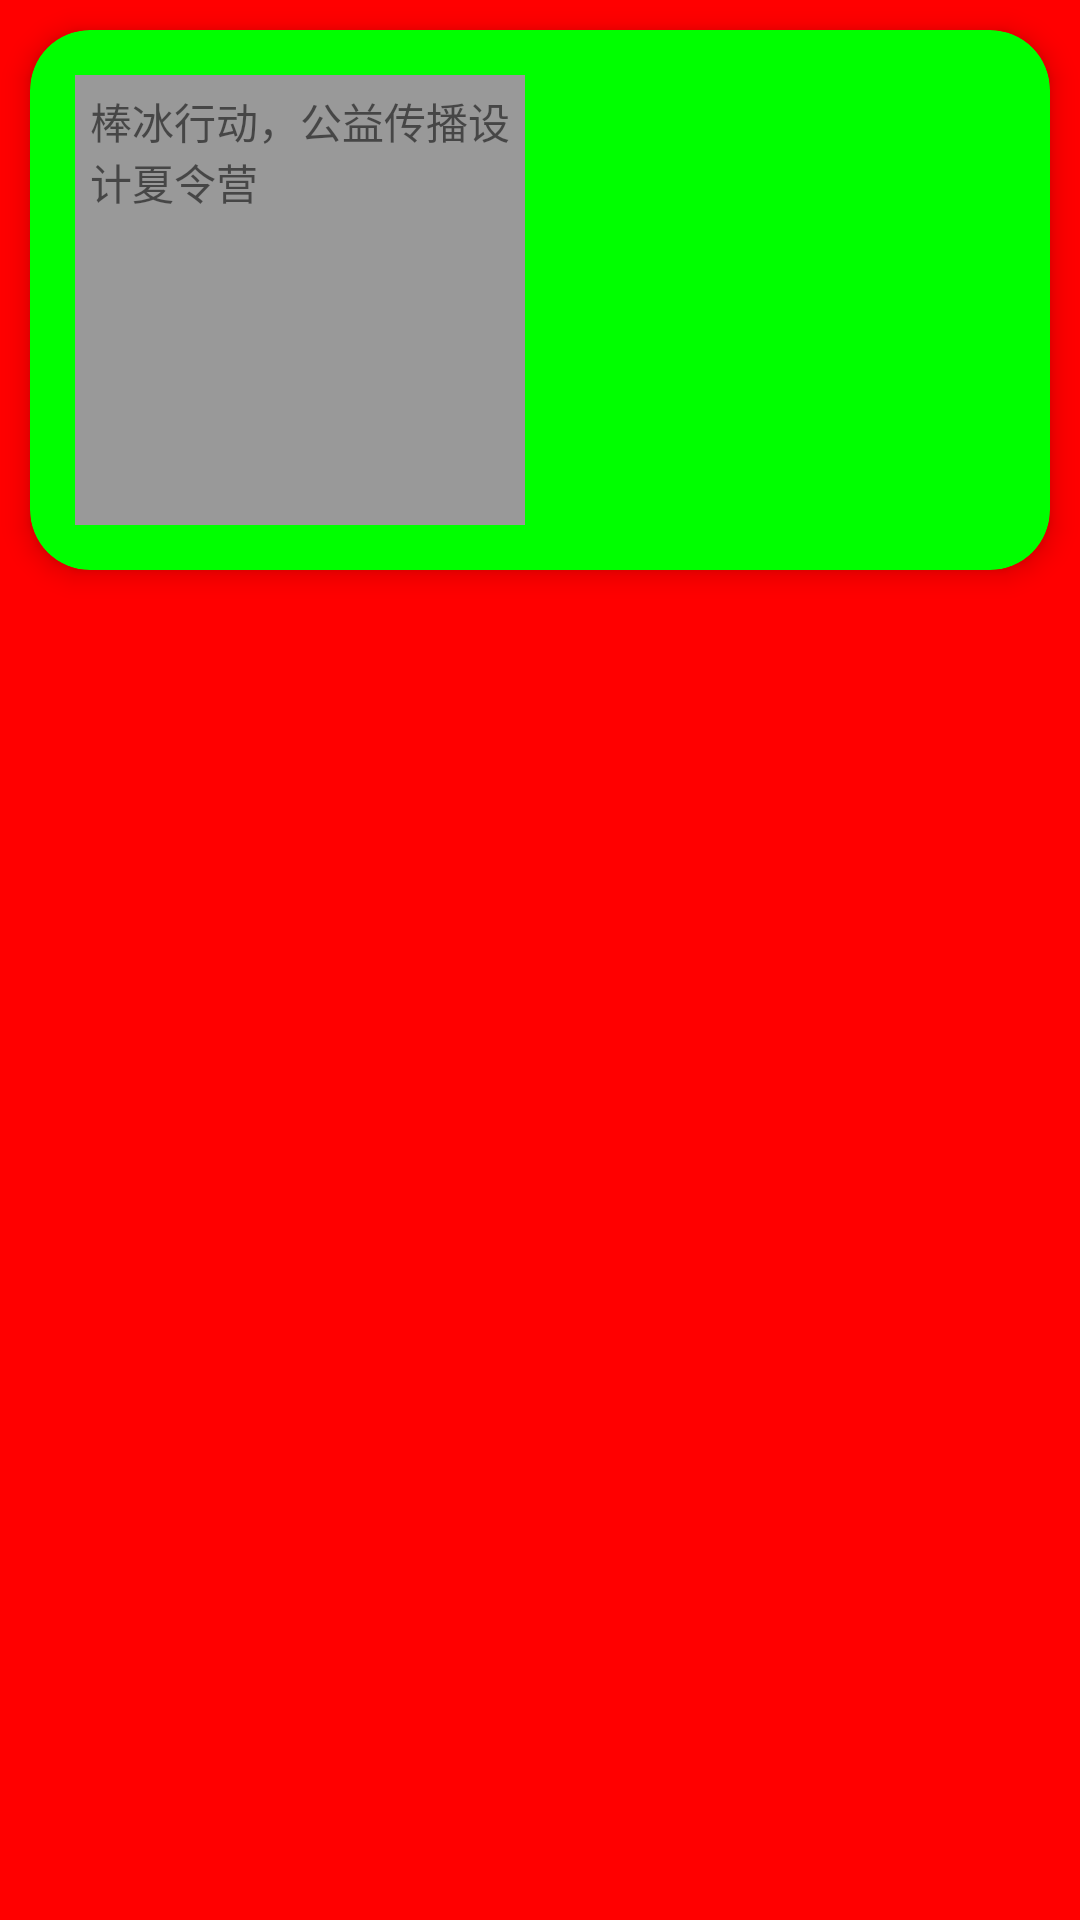

Reconstruct the res/layout file that produces this screen, plus the resources it refers to.
<!-- AndroidManifest.xml: application theme XuQiangStyle -->
<!-- res/layout/card_view_layout.xml -->
<?xml version="1.0" encoding="utf-8"?>
<LinearLayout xmlns:android="http://schemas.android.com/apk/res/android"
    xmlns:app="http://schemas.android.com/apk/res-auto"
    android:layout_width="match_parent"
    android:layout_height="match_parent"
    android:background="#ff0000"
    android:orientation="vertical">

    

    <LinearLayout
        android:layout_width="match_parent"
        android:layout_height="match_parent"
        android:orientation="vertical">

        <android.support.v7.widget.CardView
            android:id="@+id/cardView"
            android:layout_width="match_parent"
            android:layout_height="wrap_content"
            android:layout_margin="10dp"
            android:foreground="?android:attr/selectableItemBackground"
            app:cardBackgroundColor="#00ff00"
            app:cardCornerRadius="20dp"
            app:cardElevation="5dp">

            <TextView
                android:layout_width="150dp"
                android:layout_height="150dp"
                android:layout_margin="15dp"
                android:background="#999999"
                android:padding="5dp"
                android:text="棒冰行动，公益传播设计夏令营" />
        </android.support.v7.widget.CardView>

    </LinearLayout>
</LinearLayout>
<!-- resources referenced by this layout -->
<resources>
  <style name="XuQiangStyle" parent="@style/Theme.AppCompat.Light.NoActionBar">
          
          <item name="colorPrimary">@color/themeColor</item>
          <item name="colorPrimaryDark">@color/themeColor</item>
          <item name="colorAccent">@color/themeColor</item>
  
          
          <item name="colorControlNormal">@android:color/white</item>
          
          <item name="android:textColorPrimary">@android:color/white</item>
  
      </style>
  <color name="themeColor">#ff8041</color>
</resources>
